The GitHub repository adikuma/Skin-Lesion-Classification contains a labelled image folder "HAM10000" with 5 categories: akiec, bcc, bkl, mel, vasc. Examples follow, each with its label.

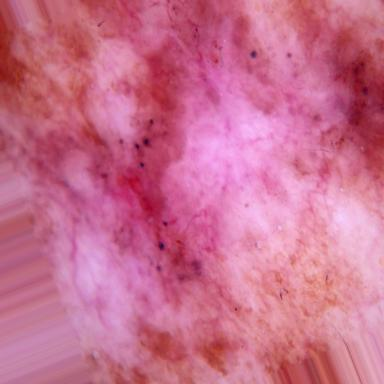
Label: bcc

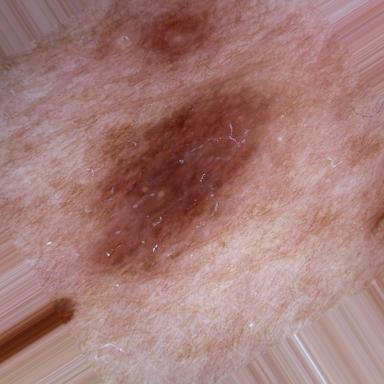
Label: bkl

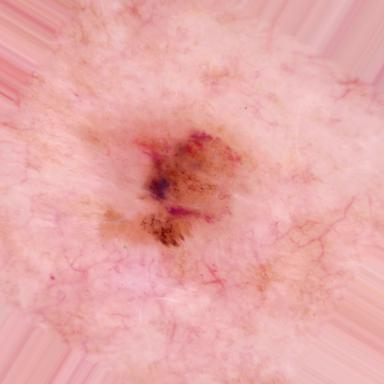
Label: bcc

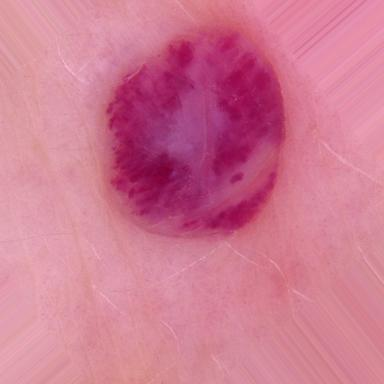
Label: vasc

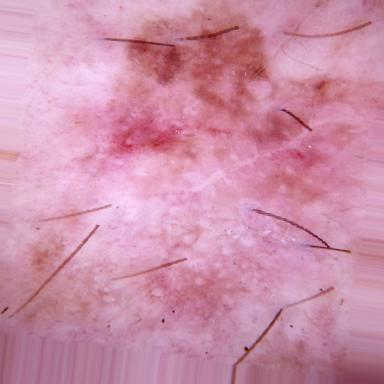
Label: akiec

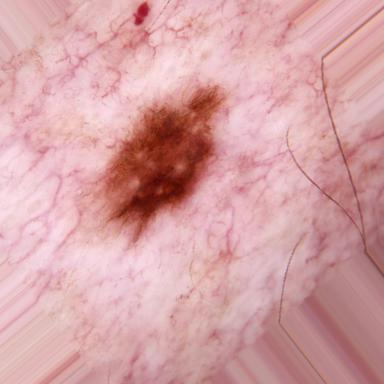
Label: mel
